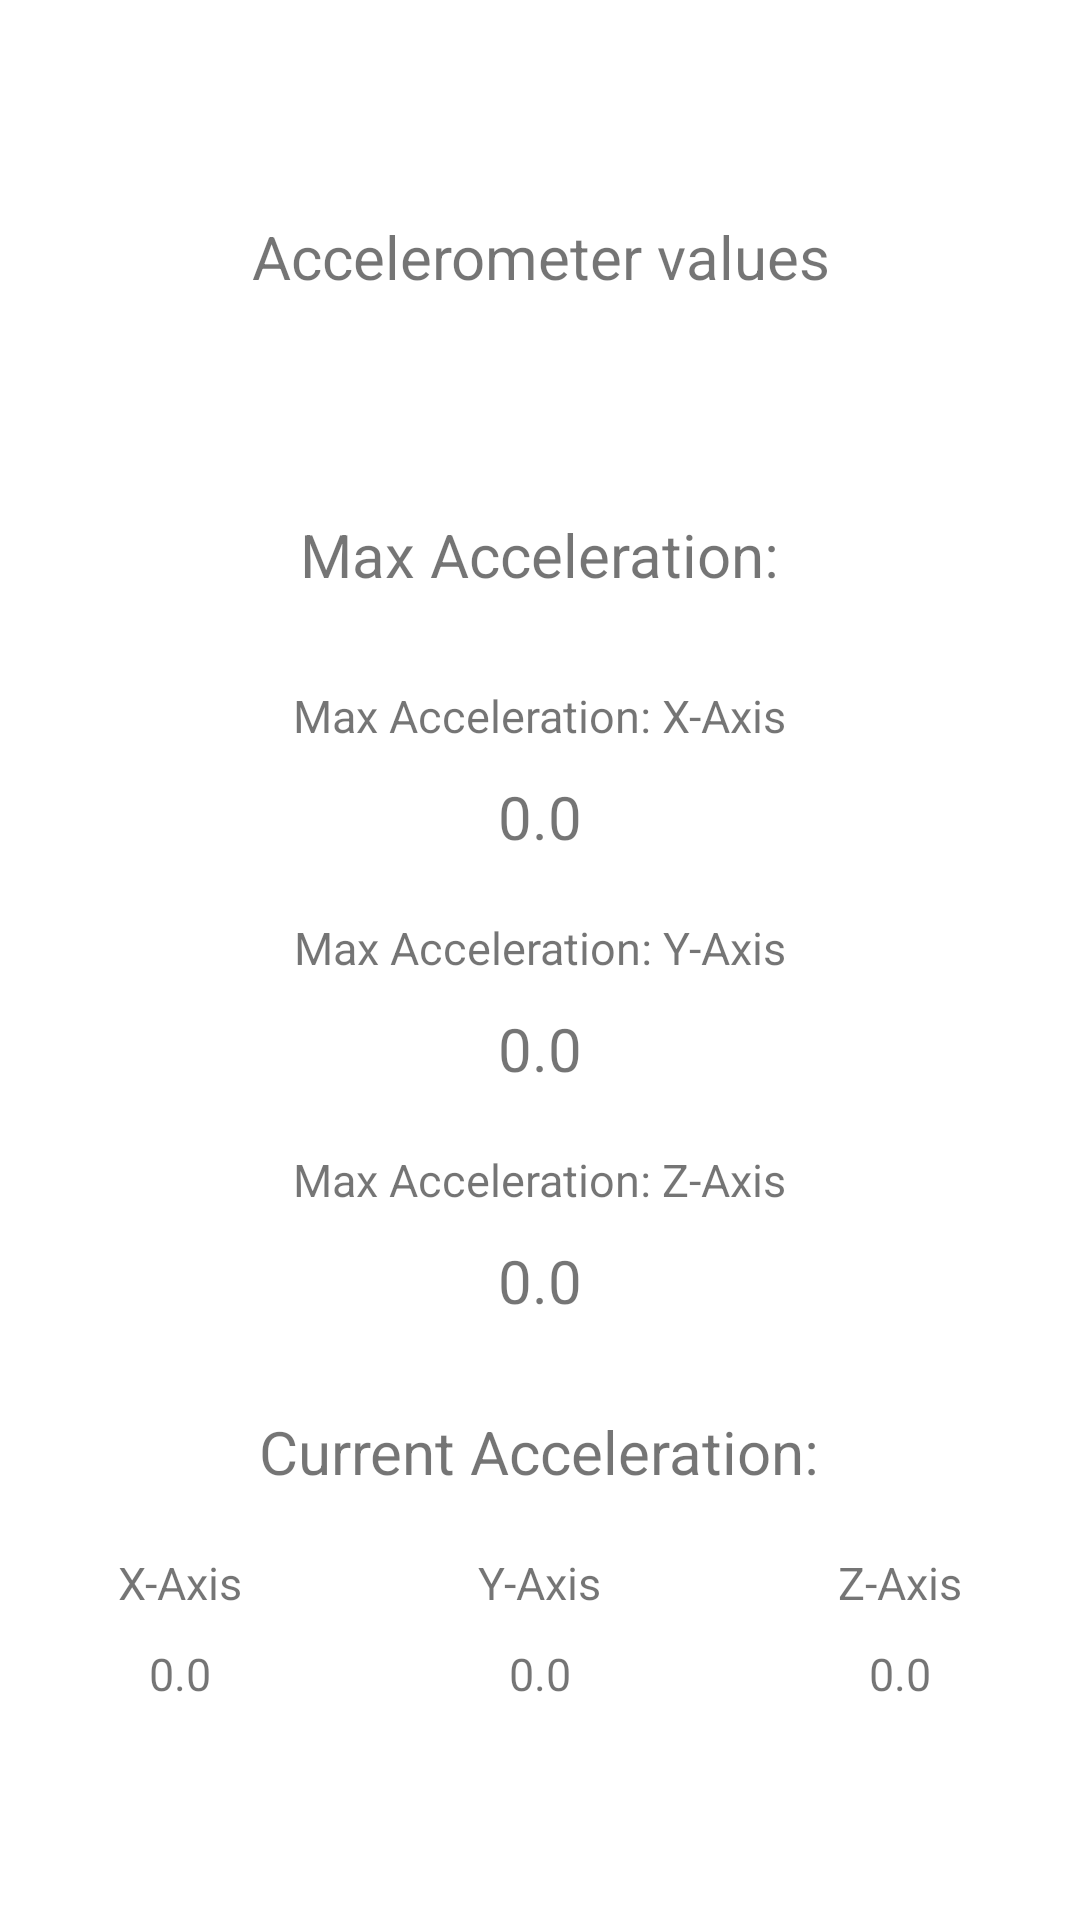

Here is an Android app screen rendered from its layout file. Give the layout XML and the strings, colors and styles it references.
<!-- AndroidManifest.xml: application theme Theme.SensorsFYC -->
<!-- res/layout/fragment_home.xml -->
<?xml version="1.0" encoding="utf-8"?>
<androidx.constraintlayout.widget.ConstraintLayout xmlns:android="http://schemas.android.com/apk/res/android"
    xmlns:app="http://schemas.android.com/apk/res-auto"
    xmlns:tools="http://schemas.android.com/tools"
    android:layout_width="match_parent"
    android:layout_height="match_parent"
    tools:context=".ui.home.HomeFragment">

    <TextView
        android:id="@+id/text_home"
        android:layout_width="match_parent"
        android:layout_height="wrap_content"
        android:textAlignment="center"
        android:text="Accelerometer values"
        android:textSize="20sp"
        app:layout_constraintTop_toTopOf="parent"
        app:layout_constraintBottom_toTopOf="@+id/linear_layout_home"
        app:layout_constraintStart_toStartOf="parent"
        app:layout_constraintEnd_toEndOf="parent" />

    <LinearLayout
        android:id="@+id/linear_layout_home"
        android:layout_width="match_parent"
        android:layout_height="wrap_content"
        android:layout_gravity="center"
        android:background="#ffffff"
        android:gravity="center"
        android:orientation="vertical"
        app:layout_constraintTop_toBottomOf="@+id/text_home"
        app:layout_constraintBottom_toBottomOf="parent"
        app:layout_constraintStart_toStartOf="parent"
        app:layout_constraintEnd_toEndOf="parent">

        <TextView
            android:layout_width="wrap_content"
            android:layout_height="wrap_content"
            android:layout_gravity="center"
            android:layout_marginBottom="10sp"
            android:text="Max Acceleration:"
            android:textSize="20sp" />

        <TextView
            android:layout_width="wrap_content"
            android:layout_height="wrap_content"
            android:layout_gravity="center"
            android:layout_marginTop="20sp"
            android:text="Max Acceleration: X-Axis"
            android:textSize="15sp" />

        <TextView
            android:id="@+id/maxX"
            android:layout_width="wrap_content"
            android:layout_height="wrap_content"
            android:layout_gravity="center"
            android:layout_marginTop="10sp"
            android:text="0.0"
            android:textSize="20sp" />

        <TextView
            android:layout_width="wrap_content"
            android:layout_height="wrap_content"
            android:layout_gravity="center"
            android:layout_marginTop="20sp"
            android:text="Max Acceleration: Y-Axis"
            android:textSize="15sp" />

        <TextView
            android:id="@+id/maxY"
            android:layout_width="wrap_content"
            android:layout_height="wrap_content"
            android:layout_gravity="center"
            android:layout_marginTop="10sp"
            android:text="0.0"
            android:textSize="20sp" />

        <TextView
            android:layout_width="wrap_content"
            android:layout_height="wrap_content"
            android:layout_gravity="center"
            android:layout_marginTop="20sp"
            android:text="Max Acceleration: Z-Axis"
            android:textSize="15sp" />

        <TextView
            android:id="@+id/maxZ"
            android:layout_width="wrap_content"
            android:layout_height="wrap_content"
            android:layout_gravity="center"
            android:layout_marginTop="10sp"
            android:text="0.0"
            android:textSize="20sp" />

        <TextView
            android:layout_width="wrap_content"
            android:layout_height="wrap_content"
            android:layout_gravity="center"
            android:layout_marginBottom="10sp"
            android:layout_marginTop="30sp"
            android:text="Current Acceleration:"
            android:textSize="20sp" />

        <LinearLayout
            android:layout_width="match_parent"
            android:layout_height="match_parent"
            android:background="#ffffff"
            android:gravity="center|top"
            android:orientation="horizontal" >

            <LinearLayout
                android:layout_width="0sp"
                android:layout_height="wrap_content"
                android:layout_weight="0.33"
                android:background="#ffffff"
                android:gravity="center"
                android:orientation="vertical" >

                <TextView
                    android:layout_width="wrap_content"
                    android:layout_height="wrap_content"
                    android:layout_gravity="center"
                    android:layout_marginTop="10sp"
                    android:text="X-Axis"
                    android:textSize="15sp" />

                <TextView
                    android:id="@+id/currentX"
                    android:layout_width="wrap_content"
                    android:layout_height="wrap_content"
                    android:layout_gravity="center"
                    android:layout_marginTop="10sp"
                    android:text="0.0"
                    android:textSize="15sp" />
            </LinearLayout>

            <LinearLayout
                android:layout_width="0sp"
                android:layout_height="wrap_content"
                android:layout_weight="0.33"
                android:background="#ffffff"
                android:gravity="center"
                android:orientation="vertical" >

                <TextView
                    android:layout_width="wrap_content"
                    android:layout_height="wrap_content"
                    android:layout_gravity="center"
                    android:layout_marginTop="10sp"
                    android:text="Y-Axis"
                    android:textSize="15sp" />

                <TextView
                    android:id="@+id/currentY"
                    android:layout_width="wrap_content"
                    android:layout_height="wrap_content"
                    android:layout_gravity="center"
                    android:layout_marginTop="10sp"
                    android:text="0.0"
                    android:textSize="15sp" />
            </LinearLayout>

            <LinearLayout
                android:layout_width="0sp"
                android:layout_height="wrap_content"
                android:layout_weight="0.33"
                android:background="#ffffff"
                android:gravity="center"
                android:orientation="vertical" >

                <TextView
                    android:layout_width="wrap_content"
                    android:layout_height="wrap_content"
                    android:layout_gravity="center"
                    android:layout_marginTop="10sp"
                    android:text="Z-Axis"
                    android:textSize="15sp" />

                <TextView
                    android:id="@+id/currentZ"
                    android:layout_width="wrap_content"
                    android:layout_height="wrap_content"
                    android:layout_gravity="center"
                    android:layout_marginTop="10sp"
                    android:text="0.0"
                    android:textSize="15sp" />
            </LinearLayout>
        </LinearLayout>

    </LinearLayout>
</androidx.constraintlayout.widget.ConstraintLayout>
<!-- resources referenced by this layout -->
<resources>
  <style name="Theme.SensorsFYC" parent="Theme.MaterialComponents.DayNight.DarkActionBar">
          
          <item name="colorPrimary">@color/purple_500</item>
          <item name="colorPrimaryVariant">@color/purple_700</item>
          <item name="colorOnPrimary">@color/white</item>
          
          <item name="colorSecondary">@color/teal_200</item>
          <item name="colorSecondaryVariant">@color/teal_700</item>
          <item name="colorOnSecondary">@color/black</item>
          
          <item name="android:statusBarColor" tools:targetApi="l">?attr/colorPrimaryVariant</item>
          
      </style>
  <!-- not gathered from this repository: default colours our renderer supplied (Android Studio template values) -->
  <color name="purple_500">#FF6200EE</color>
  <color name="purple_700">#FF3700B3</color>
  <color name="teal_200">#FF03DAC5</color>
  <color name="teal_700">#FF018786</color>
  <color name="black">#FF000000</color>
  <color name="white">#FFFFFFFF</color>
</resources>
